Run: headless pygame with SDL's dummy video driver; simulated clock (each Clock.tick advances the game by its frame time, no real sleeping); random seed 0; keys injected as events and as key.get_pressed() state; no mouse input.
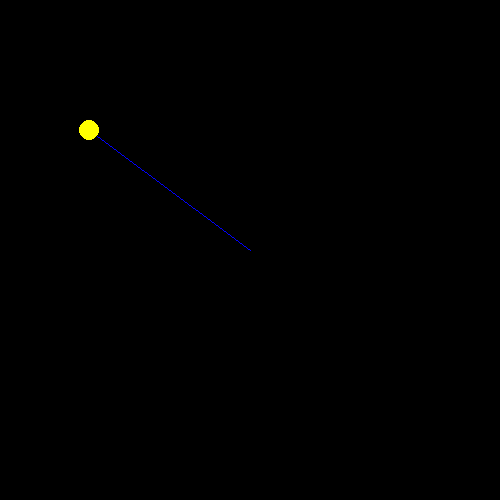
Frame 1 of 4 · flips 1–60 · no input
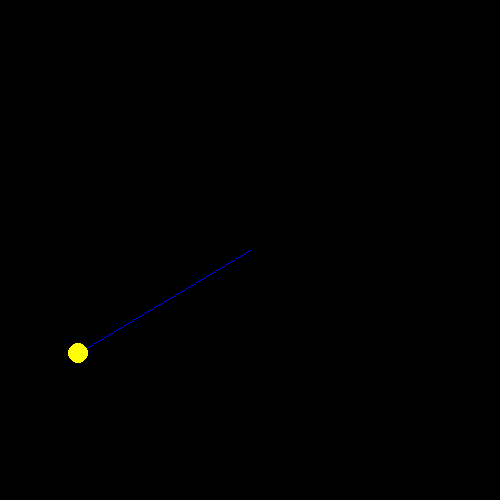
Frame 2 of 4 · flips 61–180 · tapped SPACE, RETURN · held RIGHT (→), D
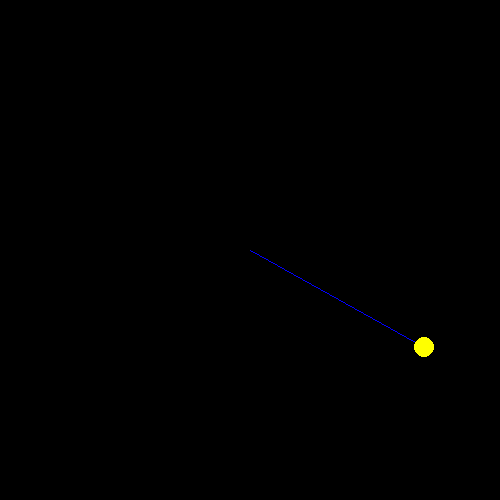
Frame 3 of 4 · flips 181–300 · held DOWN (↓), S
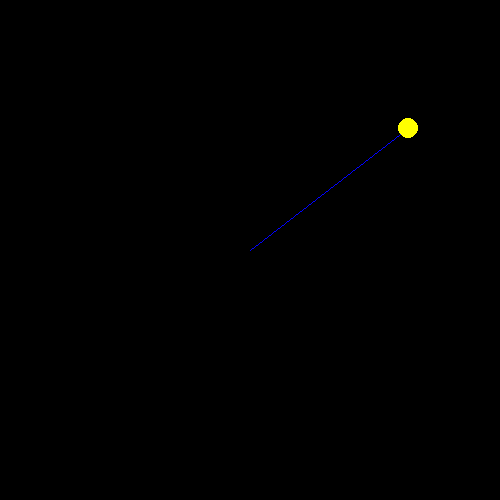
Frame 4 of 4 · flips 301–420 · held LEFT (←), A, UP (↑), W

The pygame program that drew these frames:

import pygame as pg
import random
from math import *
width,height = 500, 500
window = pg.display.set_mode((width, height))
# colors...
C_BWRGBYCM = [(0,0,0),(255, 255, 255),(255, 0, 0),(0, 255, 0),(0, 0, 255),(255, 255, 0),(0, 255, 255),(255, 0, 255)]
def cir(pos,color,redii):
    pg.draw.circle(window,C_BWRGBYCM[color],(int(pos[0]),int(pos[1])),redii,0)
def line(a,b,color):
    pg.draw.line(window,C_BWRGBYCM[color],(int(a[0]),int(a[1])),(int(b[0]),int(b[1])),1)
def make_pend(lists):
    """list in order [angle,orign,color,vel,acc,xbob,ybob]"""
    for no,lis in enumerate(lists):
        color = lis[2]
        lis[5] = (sin(lis[0])*lenth)+lis[1][0]
        lis[6] = (cos(lis[0])*lenth)+lis[1][1]
        line(lis[1],(lis[5],lis[6]),color-1)
        cir((lis[5],lis[6]),color,10)
        lis[4]=(sin(lis[0])*-0.0001)
        lis[3]+= lis[4]+0.000000099
        lis[0]+=lis[3]
# game_variables...
exit_game = False
clock = pg.time.Clock()
fps = 400
lenth = 200
mass = 100
gravity = 0
listes = []
for i in range(1):
    listes.append([random.randint(0,600)/100,(width/2,height/2),random.randint(2,7),0,0,0,0])
# game main loop...
while not exit_game:
    window.fill(C_BWRGBYCM[0])
    for event in pg.event.get():
        if event.type==pg.QUIT:
            exit_game = True
        if event.type == pg.KEYDOWN:
            if event.key == pg.K_ESCAPE:
                quit()
# enter your code hear...
    
    make_pend(listes)
    # print(liste)
    pg.display.update()
    clock.tick(fps)
# end_of_the_code...
pg.quit()
quit()
